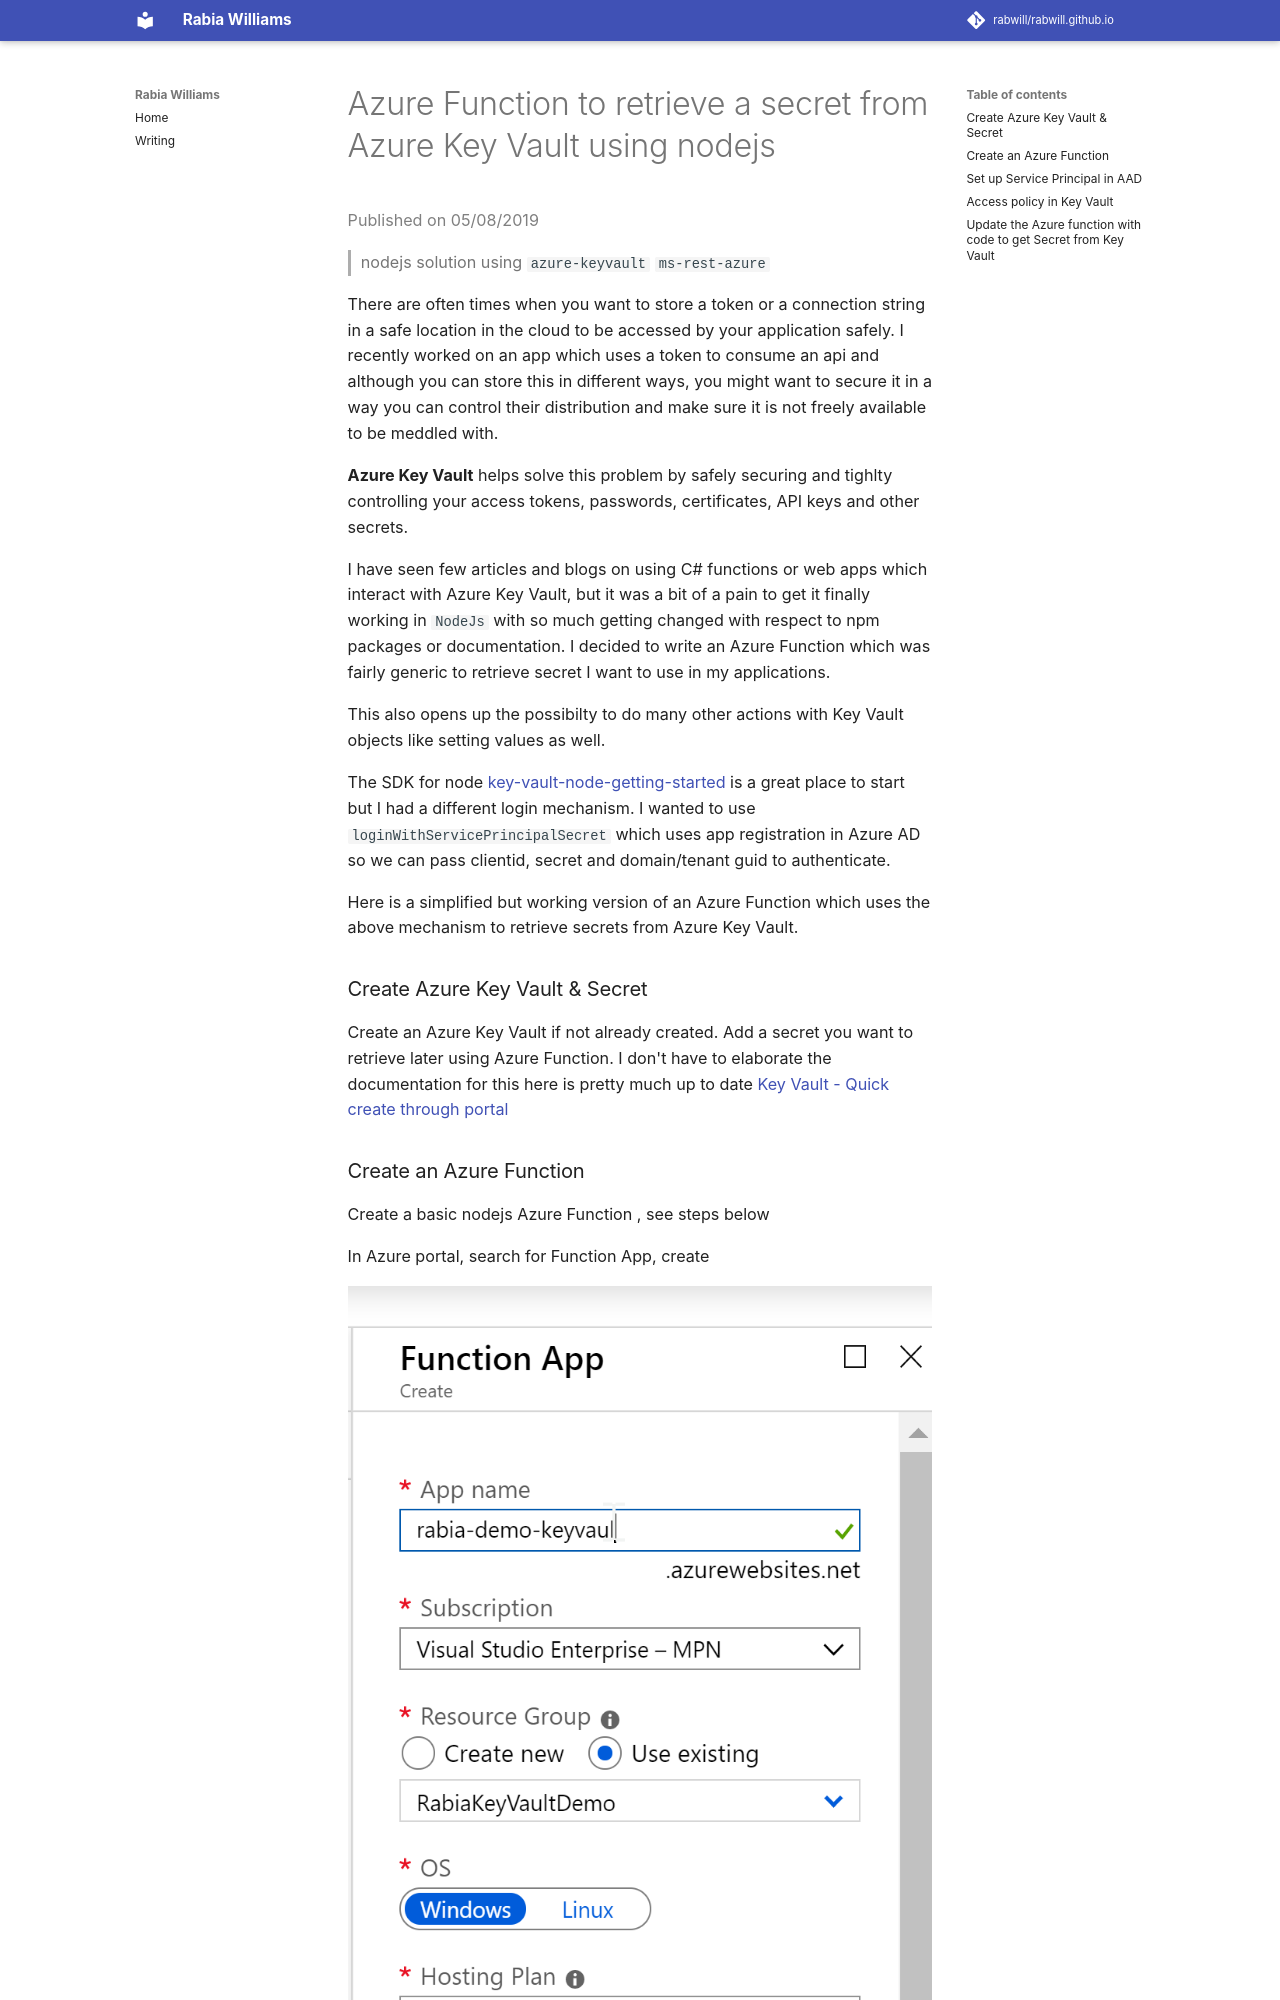

repository: rabwill/rabwill.github.io · page: archive/azure/azure-key-vault-node/index.html · generator: mkdocs

#Azure Function to retrieve a secret from Azure Key Vault using nodejs

<span style="color:grey">Published on 05/08/2019</span>

> nodejs solution using `azure-keyvault` `ms-rest-azure`

There are often times when you want to store a token or a connection string in a safe location in the cloud to be accessed by your application safely. I recently worked on an app which uses a token to consume an api and although you can store this in different ways, you might want to secure it in a way you can control their distribution and make sure it is not freely available to be meddled with.

**Azure Key Vault** helps solve this problem by safely securing and tighlty controlling your access tokens, passwords, certificates, API keys and other secrets.

I have seen few articles and blogs on using C# functions or web apps which interact with Azure Key Vault, but it was a bit of a pain to get it finally working in `NodeJs` with so much getting changed with respect to npm packages or documentation. I decided to write an Azure Function which was fairly generic to retrieve secret I want to use in my applications.

This also opens up the possibilty to do many other actions with Key Vault objects like setting values as well.

The SDK for node [key-vault-node-getting-started](https://github.com/Azure-Samples/key-vault-node-getting-started/blob/master/index.js) is a great place to start but I had a different login mechanism. I wanted to use `loginWithServicePrincipalSecret` which uses app registration in Azure AD so we can pass clientid, secret and domain/tenant guid to authenticate.
